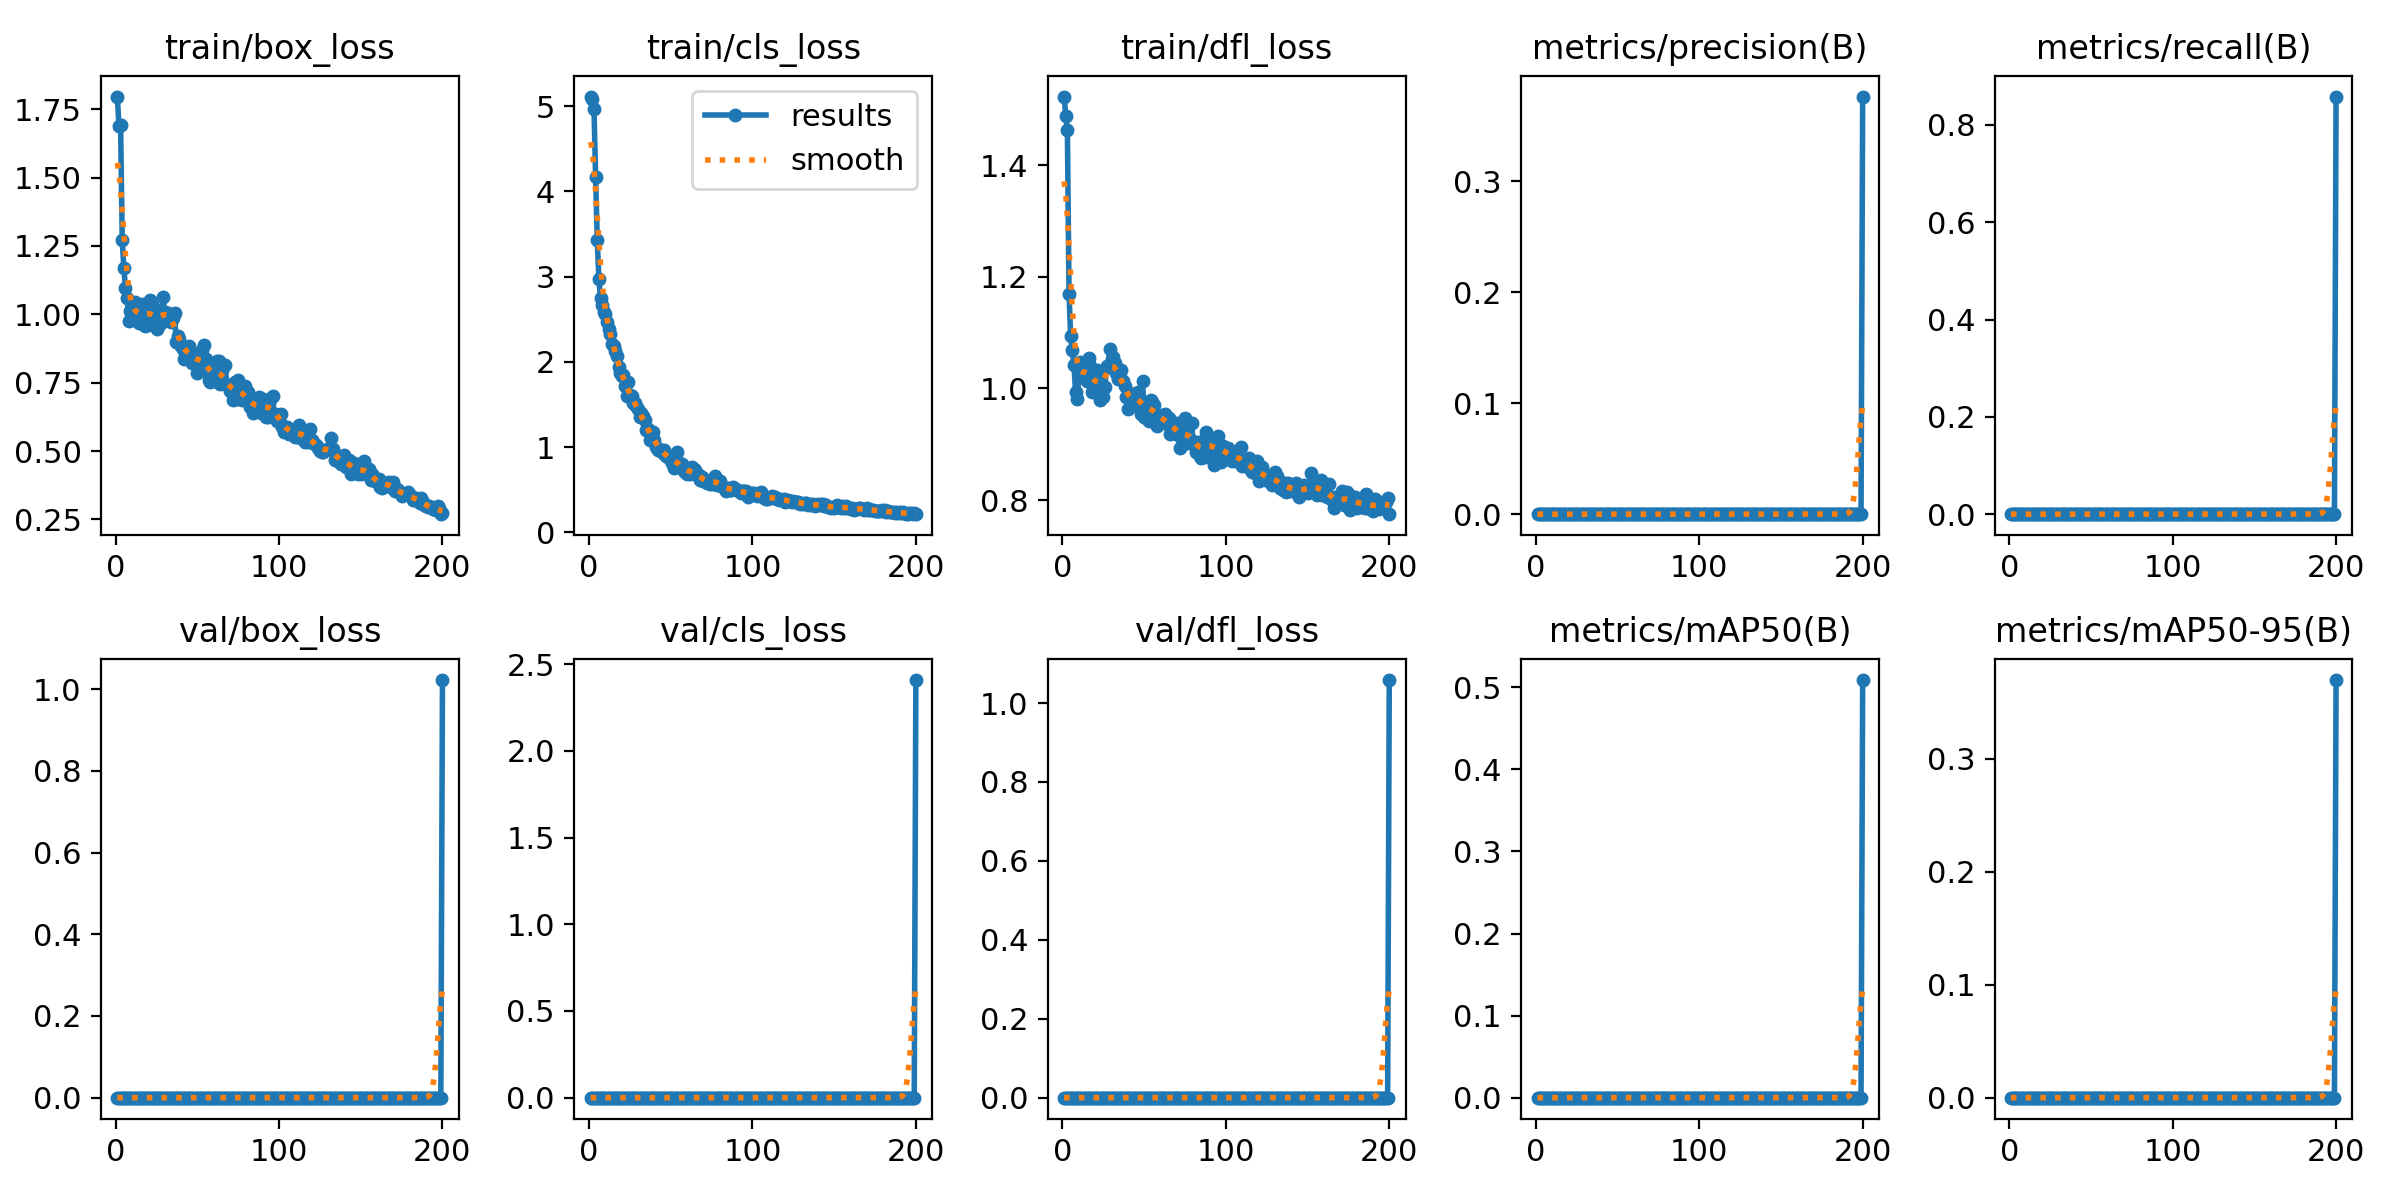

Values plotted in this chart, from the file beside it:
epoch, train/box_loss, train/cls_loss, train/dfl_loss, metrics/precision(B), metrics/recall(B), metrics/mAP50(B), metrics/mAP50-95(B), val/box_loss, val/cls_loss, val/dfl_loss, lr/pg0, lr/pg1, lr/pg2
1, 1.796, 5.111, 1.523, 0, 0, 0, 0, 0, 0, 0, 5.001e-05, 5.001e-05, 5.001e-05
2, 1.689, 5.08, 1.488, 0, 0, 0, 0, 0, 0, 0, 0.0001161, 0.0001161, 0.0001161
3, 1.692, 4.968, 1.463, 0, 0, 0, 0, 0, 0, 0, 0.0001815, 0.0001815, 0.0001815
4, 1.272, 4.162, 1.17, 0, 0, 0, 0, 0, 0, 0, 0.0002463, 0.0002463, 0.0002463
5, 1.168, 3.426, 1.094, 0, 0, 0, 0, 0, 0, 0, 0.0003105, 0.0003105, 0.0003105
6, 1.094, 2.974, 1.068, 0, 0, 0, 0, 0, 0, 0, 0.0003739, 0.0003739, 0.0003739
7, 1.06, 2.744, 1.042, 0, 0, 0, 0, 0, 0, 0, 0.0004367, 0.0004367, 0.0004367
8, 0.9768, 2.666, 0.994, 0, 0, 0, 0, 0, 0, 0, 0.0004989, 0.0004989, 0.0004989
9, 1.012, 2.589, 0.9814, 0, 0, 0, 0, 0, 0, 0, 0.0005604, 0.0005604, 0.0005604
10, 1.022, 2.555, 1.022, 0, 0, 0, 0, 0, 0, 0, 0.0006212, 0.0006212, 0.0006212
11, 1.025, 2.471, 1.048, 0, 0, 0, 0, 0, 0, 0, 0.0006813, 0.0006813, 0.0006813
12, 1.047, 2.381, 1.043, 0, 0, 0, 0, 0, 0, 0, 0.0007408, 0.0007408, 0.0007408
13, 0.9755, 2.327, 1.028, 0, 0, 0, 0, 0, 0, 0, 0.0007997, 0.0007997, 0.0007997
14, 0.9699, 2.208, 1.031, 0, 0, 0, 0, 0, 0, 0, 0.0008578, 0.0008578, 0.0008578
15, 0.9875, 2.179, 1.014, 0, 0, 0, 0, 0, 0, 0, 0.0009154, 0.0009154, 0.0009154
16, 1.037, 2.125, 1.055, 0, 0, 0, 0, 0, 0, 0, 0.0009722, 0.0009722, 0.0009722
17, 1.021, 2.07, 1.04, 0, 0, 0, 0, 0, 0, 0, 0.001028, 0.001028, 0.001028
18, 0.9564, 1.934, 0.9932, 0, 0, 0, 0, 0, 0, 0, 0.001084, 0.001084, 0.001084
19, 1.022, 1.865, 1.005, 0, 0, 0, 0, 0, 0, 0, 0.001139, 0.001139, 0.001139
20, 0.9614, 1.831, 1.005, 0, 0, 0, 0, 0, 0, 0, 0.001193, 0.001193, 0.001193
21, 1.051, 1.848, 1.032, 0, 0, 0, 0, 0, 0, 0, 0.001247, 0.001247, 0.001247
22, 1.033, 1.716, 1.026, 0, 0, 0, 0, 0, 0, 0, 0.0013, 0.0013, 0.0013
23, 0.98, 1.593, 0.9787, 0, 0, 0, 0, 0, 0, 0, 0.001352, 0.001352, 0.001352
24, 1.019, 1.762, 1.003, 0, 0, 0, 0, 0, 0, 0, 0.001403, 0.001403, 0.001403
25, 0.9456, 1.609, 0.985, 0, 0, 0, 0, 0, 0, 0, 0.001454, 0.001454, 0.001454
26, 0.9659, 1.598, 1.003, 0, 0, 0, 0, 0, 0, 0, 0.001461, 0.001461, 0.001461
27, 0.9637, 1.52, 1.04, 0, 0, 0, 0, 0, 0, 0, 0.001453, 0.001453, 0.001453
28, 0.987, 1.521, 1.039, 0, 0, 0, 0, 0, 0, 0, 0.001444, 0.001444, 0.001444
29, 1.063, 1.481, 1.07, 0, 0, 0, 0, 0, 0, 0, 0.001436, 0.001436, 0.001436
30, 1.008, 1.45, 1.054, 0, 0, 0, 0, 0, 0, 0, 0.001428, 0.001428, 0.001428
31, 1.003, 1.354, 1.056, 0, 0, 0, 0, 0, 0, 0, 0.001419, 0.001419, 0.001419
32, 1.004, 1.393, 1.046, 0, 0, 0, 0, 0, 0, 0, 0.001411, 0.001411, 0.001411
33, 0.9963, 1.362, 1.027, 0, 0, 0, 0, 0, 0, 0, 0.001403, 0.001403, 0.001403
34, 0.9708, 1.316, 1.018, 0, 0, 0, 0, 0, 0, 0, 0.001395, 0.001395, 0.001395
35, 0.9873, 1.198, 1.02, 0, 0, 0, 0, 0, 0, 0, 0.001386, 0.001386, 0.001386
36, 1.005, 1.214, 1.033, 0, 0, 0, 0, 0, 0, 0, 0.001378, 0.001378, 0.001378
37, 0.9002, 1.086, 1.013, 0, 0, 0, 0, 0, 0, 0, 0.00137, 0.00137, 0.00137
38, 0.9194, 1.175, 1.004, 0, 0, 0, 0, 0, 0, 0, 0.001362, 0.001362, 0.001362
39, 0.9106, 1.178, 0.9842, 0, 0, 0, 0, 0, 0, 0, 0.001353, 0.001353, 0.001353
40, 0.8852, 1.077, 0.9628, 0, 0, 0, 0, 0, 0, 0, 0.001345, 0.001345, 0.001345
41, 0.8727, 0.9949, 0.9921, 0, 0, 0, 0, 0, 0, 0, 0.001337, 0.001337, 0.001337
42, 0.8369, 0.9679, 0.9722, 0, 0, 0, 0, 0, 0, 0, 0.001329, 0.001329, 0.001329
43, 0.8573, 0.9779, 0.9709, 0, 0, 0, 0, 0, 0, 0, 0.00132, 0.00132, 0.00132
44, 0.8638, 0.9587, 0.9897, 0, 0, 0, 0, 0, 0, 0, 0.001312, 0.001312, 0.001312
45, 0.8848, 0.9275, 0.9905, 0, 0, 0, 0, 0, 0, 0, 0.001304, 0.001304, 0.001304
46, 0.8595, 0.9598, 0.994, 0, 0, 0, 0, 0, 0, 0, 0.001296, 0.001296, 0.001296
47, 0.8206, 0.8946, 0.9729, 0, 0, 0, 0, 0, 0, 0, 0.001287, 0.001287, 0.001287
48, 0.8539, 0.894, 0.9548, 0, 0, 0, 0, 0, 0, 0, 0.001279, 0.001279, 0.001279
49, 0.8542, 0.8711, 1.013, 0, 0, 0, 0, 0, 0, 0, 0.001271, 0.001271, 0.001271
50, 0.7863, 0.8495, 0.9481, 0, 0, 0, 0, 0, 0, 0, 0.001263, 0.001263, 0.001263
51, 0.8015, 0.8172, 0.9471, 0, 0, 0, 0, 0, 0, 0, 0.001254, 0.001254, 0.001254
52, 0.8371, 0.7573, 0.9758, 0, 0, 0, 0, 0, 0, 0, 0.001246, 0.001246, 0.001246
53, 0.87, 0.7879, 0.9417, 0, 0, 0, 0, 0, 0, 0, 0.001238, 0.001238, 0.001238
54, 0.8889, 0.9474, 0.98, 0, 0, 0, 0, 0, 0, 0, 0.00123, 0.00123, 0.00123
55, 0.835, 0.811, 0.9759, 0, 0, 0, 0, 0, 0, 0, 0.001221, 0.001221, 0.001221
56, 0.7909, 0.8034, 0.9708, 0, 0, 0, 0, 0, 0, 0, 0.001213, 0.001213, 0.001213
57, 0.7615, 0.7969, 0.9514, 0, 0, 0, 0, 0, 0, 0, 0.001205, 0.001205, 0.001205
58, 0.7517, 0.7197, 0.932, 0, 0, 0, 0, 0, 0, 0, 0.001197, 0.001197, 0.001197
59, 0.8002, 0.7095, 0.9515, 0, 0, 0, 0, 0, 0, 0, 0.001188, 0.001188, 0.001188
60, 0.7677, 0.6792, 0.9501, 0, 0, 0, 0, 0, 0, 0, 0.00118, 0.00118, 0.00118
... 140 more rows
